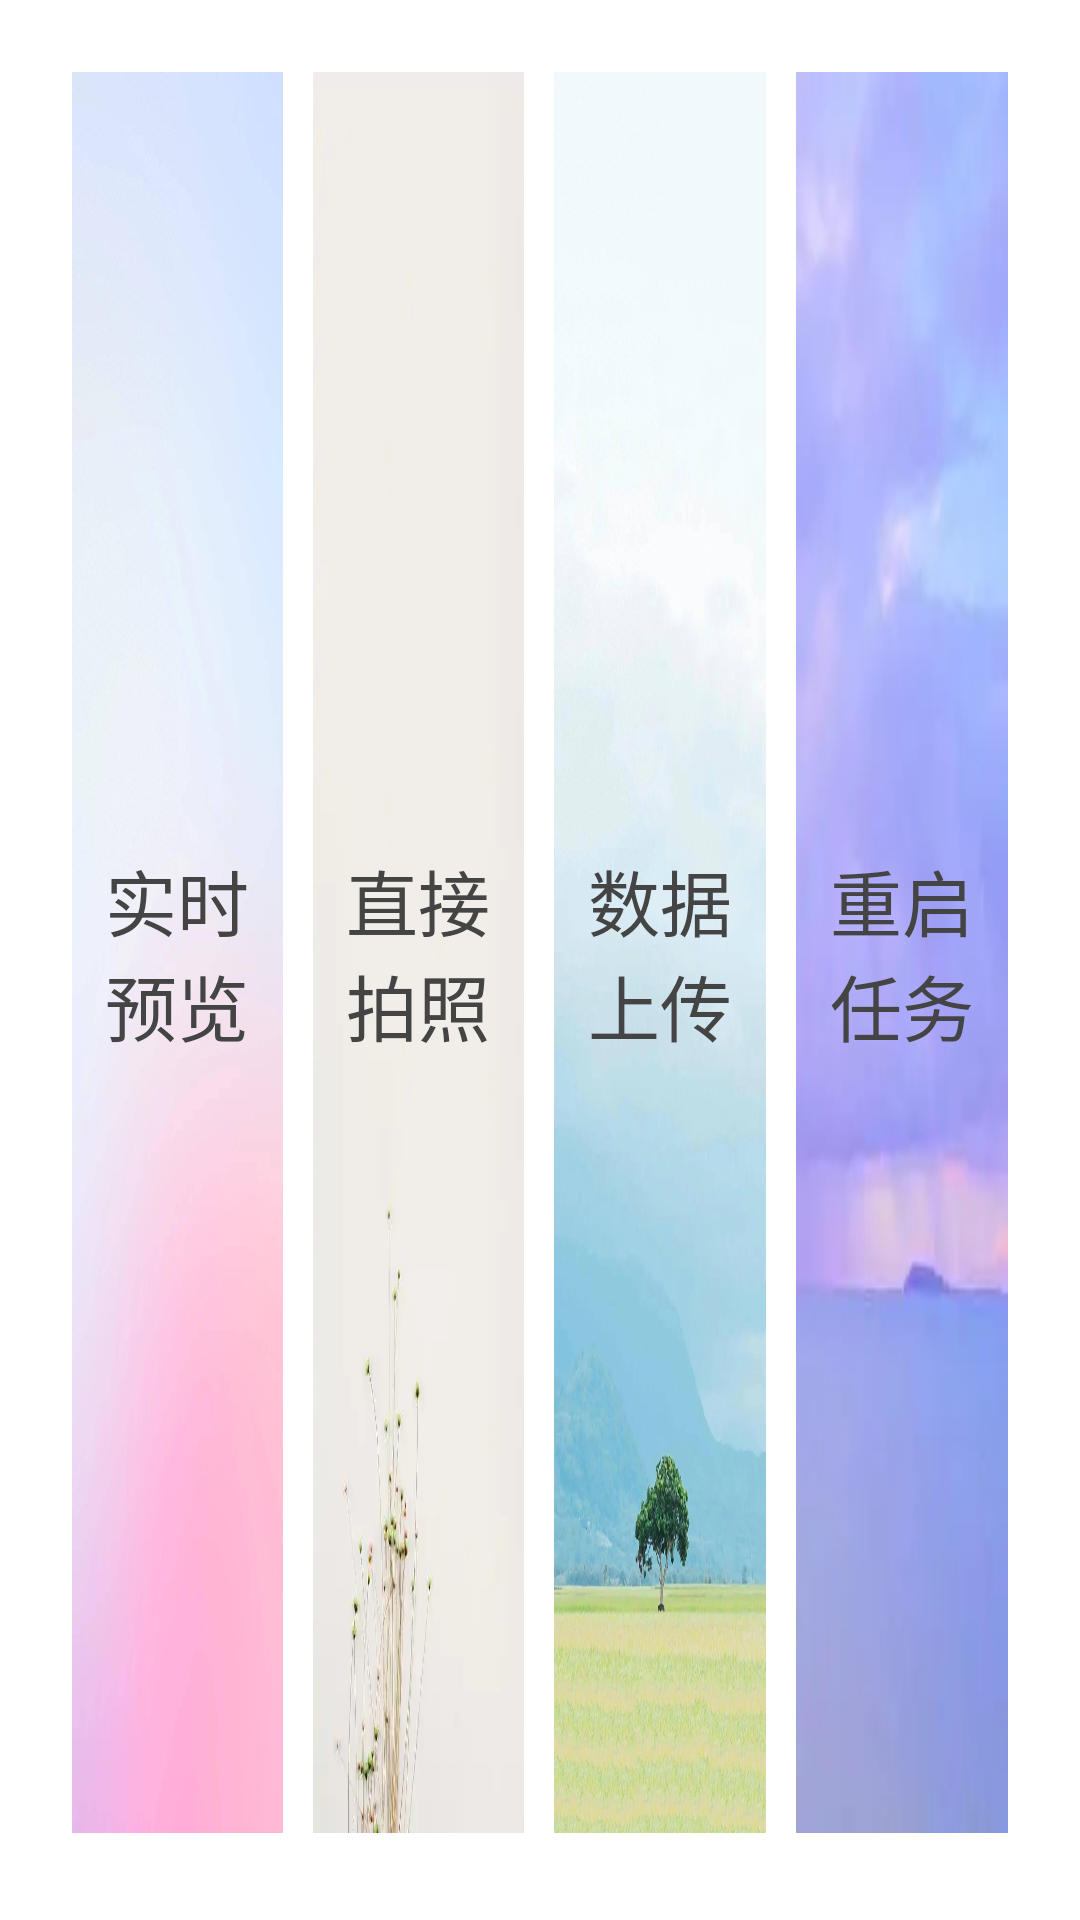

The Android layout XML behind this screen, and the referenced resources:
<!-- AndroidManifest.xml: application theme AppTheme -->
<!-- res/layout/fragment_take_photo.xml -->
<?xml version="1.0" encoding="utf-8"?>
<LinearLayout xmlns:android="http://schemas.android.com/apk/res/android"
    android:layout_width="match_parent"
    android:layout_height="match_parent"
    android:background="@color/white"
    android:orientation="horizontal"
    android:paddingLeft="24dp"
    android:paddingTop="24dp"
    android:paddingRight="24dp"
    android:paddingBottom="29dp">

    <LinearLayout
        android:id="@+id/control_tv_preview"
        android:layout_width="0dp"
        android:layout_height="match_parent"
        android:layout_weight="1"
        android:background="@mipmap/bg1"
        android:gravity="center">

        <TextView
            android:layout_width="wrap_content"
            android:layout_height="wrap_content"
            android:layout_gravity="center"
            android:gravity="center"
            android:text="实时预览"
            android:textColor="@color/text_444444"
            android:textSize="24sp" />
    </LinearLayout>


    <LinearLayout
        android:id="@+id/takephoto_tv_capture"
        android:layout_marginStart="10dp"
        android:layout_width="0dp"
        android:layout_height="match_parent"
        android:layout_weight="1"
        android:background="@mipmap/bg2"
        android:gravity="center">

        <TextView
            android:layout_width="wrap_content"
            android:layout_height="wrap_content"
            android:layout_gravity="center"
            android:gravity="center"
            android:text="直接拍照"
            android:textColor="@color/text_444444"
            android:textSize="24sp" />
    </LinearLayout>


    <LinearLayout
        android:id="@+id/takephoto_tv_post"
        android:layout_marginStart="10dp"
        android:layout_width="0dp"
        android:layout_height="match_parent"
        android:layout_weight="1"
        android:background="@mipmap/bg3"
        android:gravity="center">

        <TextView
            android:layout_width="wrap_content"
            android:layout_height="wrap_content"
            android:layout_gravity="center"
            android:gravity="center"
            android:text="数据上传"
            android:textColor="@color/text_444444"
            android:textSize="24sp" />
    </LinearLayout>


    <LinearLayout
        android:id="@+id/reset_capture_task"
        android:layout_marginStart="10dp"
        android:layout_width="0dp"
        android:layout_height="match_parent"
        android:layout_weight="1"
        android:background="@mipmap/bg4"
        android:gravity="center">

        <TextView
            android:layout_width="wrap_content"
            android:layout_height="wrap_content"
            android:layout_gravity="center"
            android:gravity="center"
            android:text="重启任务"
            android:textColor="@color/text_444444"
            android:textSize="24sp" />
    </LinearLayout>

</LinearLayout>
<!-- resources referenced by this layout -->
<resources>
  <color name="text_444444">#444444</color>
  <color name="white">#ffffff</color>
  <!-- mipmap bg1: jpeg bitmap (mipmap-xhdpi, 30395 bytes) -->
  <!-- mipmap bg2: webp bitmap (mipmap-xhdpi, 4624 bytes) -->
  <!-- mipmap bg3: jpg bitmap (mipmap-xhdpi, 252220 bytes) -->
  <!-- mipmap bg4: webp bitmap (mipmap-xhdpi, 1578 bytes) -->
  <style name="AppTheme" parent="Theme.AppCompat.Light.NoActionBar">
          
          <item name="colorPrimary">@color/colorPrimary</item>
          <item name="colorPrimaryDark">@color/colorPrimaryDark</item>
          <item name="colorAccent">@color/colorAccent</item>
      </style>
  <color name="colorPrimary">#3F51B5</color>
  <color name="colorPrimaryDark">#303F9F</color>
  <color name="colorAccent">#FF4081</color>
</resources>
